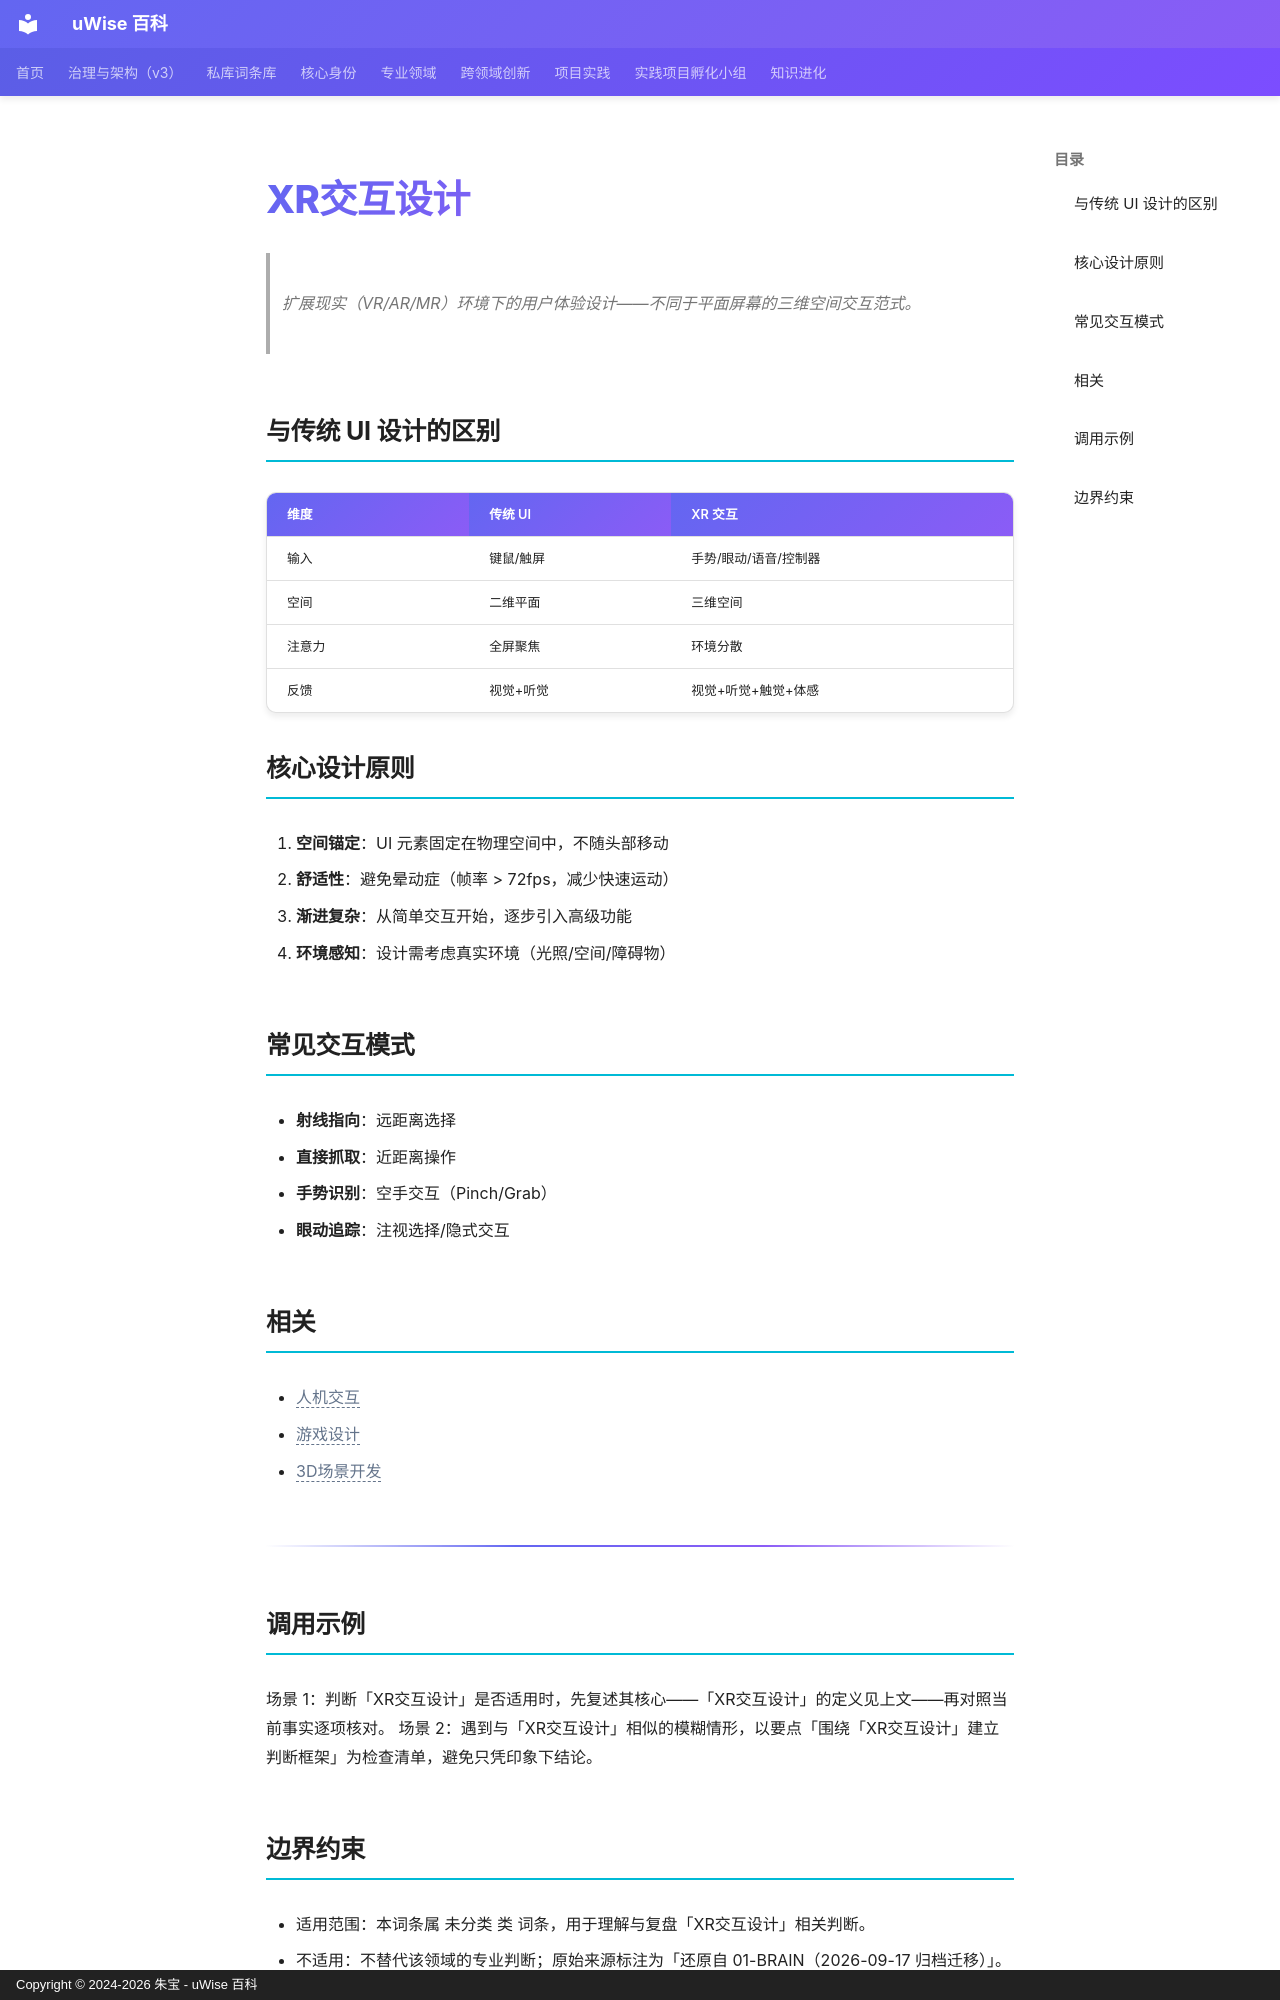

repository: zhubao315/uWise · page: vault-encyclopedia/xr-md-7e2fea5a/index.html · generator: mkdocs · copyright: Copyright © 2024-2026 朱宝 - uWise 百科

---
title: "XR交互设计"
description: "扩展现实（VR/AR/MR）环境下的用户体验设计——不同于平面屏幕的三维空间交互范式。"
---

# XR交互设计

> 扩展现实（VR/AR/MR）环境下的用户体验设计——不同于平面屏幕的三维空间交互范式。

## 与传统 UI 设计的区别

| 维度 | 传统 UI | XR 交互 |
|------|--------|---------|
| 输入 | 键鼠/触屏 | 手势/眼动/语音/控制器 |
| 空间 | 二维平面 | 三维空间 |
| 注意力 | 全屏聚焦 | 环境分散 |
| 反馈 | 视觉+听觉 | 视觉+听觉+触觉+体感 |

## 核心设计原则

1. **空间锚定**：UI 元素固定在物理空间中，不随头部移动
2. **舒适性**：避免晕动症（帧率 > 72fps，减少快速运动）
3. **渐进复杂**：从简单交互开始，逐步引入高级功能
4. **环境感知**：设计需考虑真实环境（光照/空间/障碍物）

## 常见交互模式

- **射线指向**：远距离选择
- **直接抓取**：近距离操作
- **手势识别**：空手交互（Pinch/Grab）
- **眼动追踪**：注视选择/隐式交互

## 相关

- <span class="uw-unresolved" data-target="人机交互" title="未解析的双链目标：人机交互">人机交互</span>
- <span class="uw-unresolved" data-target="游戏设计" title="未解析的双链目标：游戏设计">游戏设计</span>
- <span class="uw-unresolved" data-target="3D场景开发" title="未解析的双链目标：3D场景开发">3D场景开发</span>

---

## 调用示例

场景 1：判断「XR交互设计」是否适用时，先复述其核心——「XR交互设计」的定义见上文——再对照当前事实逐项核对。
场景 2：遇到与「XR交互设计」相似的模糊情形，以要点「围绕「XR交互设计」建立判断框架」为检查清单，避免只凭印象下结论。
